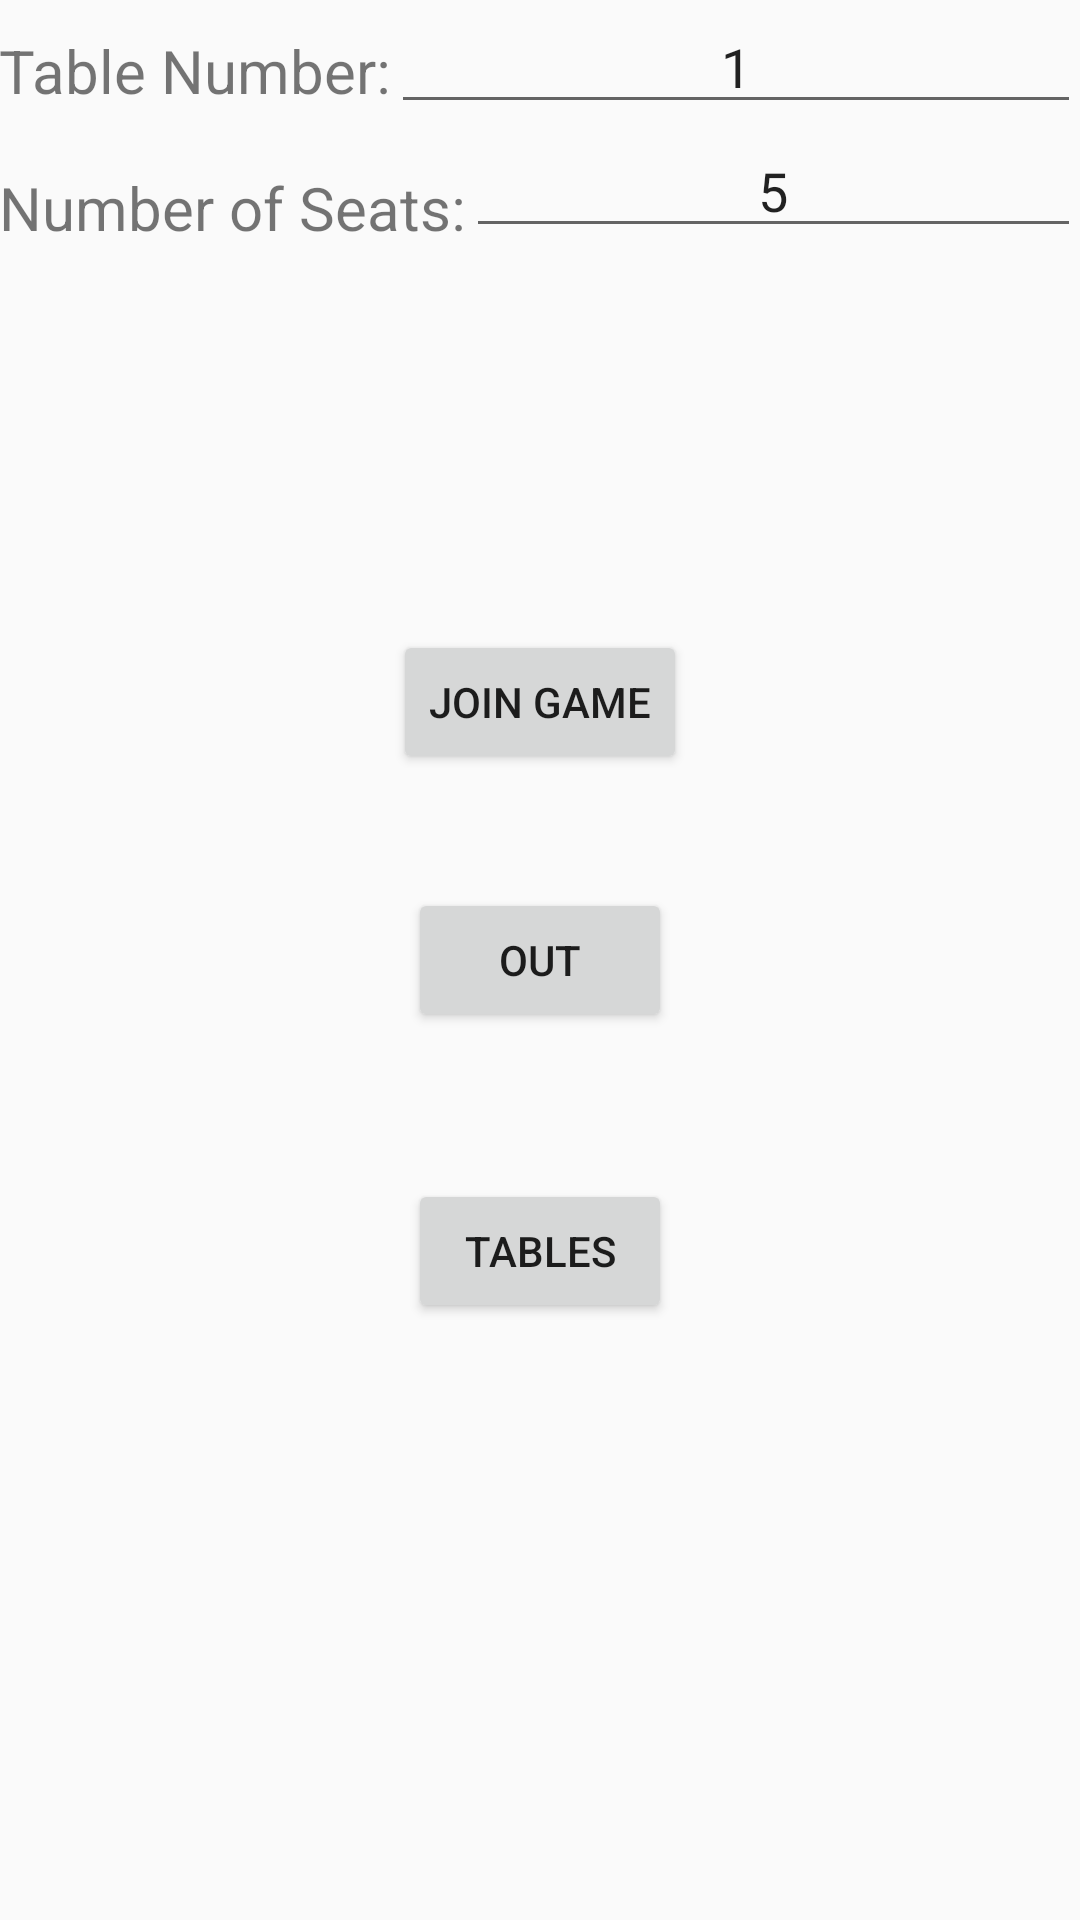

The Android layout XML behind this screen, and the referenced resources:
<!-- AndroidManifest.xml: application theme Theme.AppCompat.Light.DarkActionBar -->
<!-- res/layout/activity_play.xml -->
<RelativeLayout xmlns:android="http://schemas.android.com/apk/res/android"
    xmlns:tools="http://schemas.android.com/tools" android:layout_width="match_parent"
    android:layout_height="match_parent" android:paddingLeft="@dimen/activity_horizontal_margin"
    android:paddingRight="@dimen/activity_horizontal_margin"
    android:paddingTop="@dimen/activity_vertical_margin"
    android:paddingBottom="@dimen/activity_vertical_margin"
    tools:context="com.example.lovelyhearts.poker.PlayActivity">


    <TextView
        android:layout_width="wrap_content"
        android:layout_height="wrap_content"
        android:text="Table Number:"
        android:textSize="20dp"
        android:id="@+id/lbl_tablenum"
        android:layout_alignParentTop="true"
        android:layout_alignParentStart="true"
        android:layout_marginTop="10dp" />

    <EditText
        android:layout_width="wrap_content"
        android:layout_height="wrap_content"
        android:ems="12"
        android:id="@+id/txtTableNum"
        android:text="1"
        android:editable="false"
        android:enabled="true"
        android:textAlignment="center"
        android:layout_marginLeft="0dp"
        android:layout_marginRight="0dp"
        android:layout_alignParentTop="true"
        android:layout_toEndOf="@+id/lbl_tablenum" />

    <TextView
        android:layout_width="wrap_content"
        android:layout_height="wrap_content"
        android:text="Number of Seats:"
        android:textSize="20dp"
        android:id="@+id/lbl_seatnum"
        android:layout_alignBottom="@+id/txtSeatNum"
        android:layout_alignParentStart="true"
        android:layout_marginTop="10dp" />

    <EditText
        android:layout_width="wrap_content"
        android:layout_height="wrap_content"
        android:ems="12"
        android:id="@+id/txtSeatNum"
        android:text="5"
        android:textAlignment="center"
        android:editable="false"
        android:enabled="true"
        android:layout_marginLeft="0dp"
        android:layout_marginRight="0dp"
        android:layout_below="@+id/txtTableNum"
        android:layout_toEndOf="@+id/lbl_seatnum" />

    <Button
        android:layout_width="wrap_content"
        android:layout_height="wrap_content"
        android:text="Join Game"
        android:id="@+id/btn_joingame"
        android:layout_marginBottom="38dp"
        android:layout_above="@+id/btn_out"
        android:layout_centerHorizontal="true" />

    <Button
        android:layout_width="wrap_content"
        android:layout_height="wrap_content"
        android:text="Out"
        android:id="@+id/btn_out"
        android:layout_centerVertical="true"
        android:layout_centerHorizontal="true" />

    <Button
        android:layout_width="wrap_content"
        android:layout_height="wrap_content"
        android:text="Tables"
        android:id="@+id/btn_tables"
        android:layout_marginTop="49dp"
        android:layout_below="@+id/btn_out"
        android:layout_centerHorizontal="true" />
</RelativeLayout>
<!-- resources referenced by this layout -->
<resources>

</resources>
